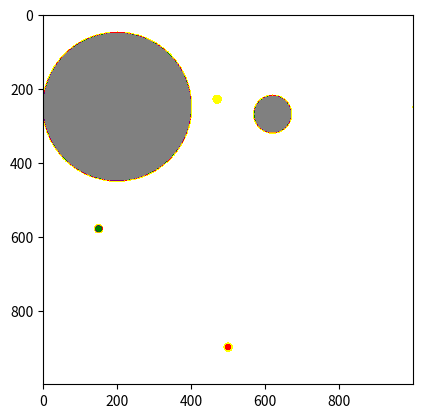

Generate this figure with matplotlib:



import numpy as np
import matplotlib.pyplot as plt
import matplotlib.colors as clr

def draw_circle_obstacle(workspace, obstacle_origin, radius, color_value):
    inflated_radius = radius + 1
    for i in range(obstacle_origin[0]-inflated_radius, obstacle_origin[0] + inflated_radius):
        for j in range(obstacle_origin[1]-inflated_radius, obstacle_origin[1] + inflated_radius):
            if (obstacle_origin[0]-i)**2 + (obstacle_origin[1]-j)**2 <= inflated_radius**2:
                workspace[i, j] = color_value

    return workspace

workspace = np.full((1000, 1000), 255)
workspace = draw_circle_obstacle(workspace, (270, 620), 50, 0)
workspace = draw_circle_obstacle(workspace, (250, 200), 200, 0)

workspace = draw_circle_obstacle(workspace, (900, 500), 10, 150)
workspace = draw_circle_obstacle(workspace, (580, 150), 10, 10)
workspace = draw_circle_obstacle(workspace, (230, 470), 10, 200)


bounds = [0, 9, 19, 51, 101, 151, 254, 255]
colormap = clr.ListedColormap(['gray', 'green', 'purple', 'orange', 'red', 'yellow', 'white'])
norm = clr.BoundaryNorm(bounds, colormap.N)
fig2 = plt.figure()
plt.imshow(workspace, cmap=colormap, norm=norm)
plt.show()
